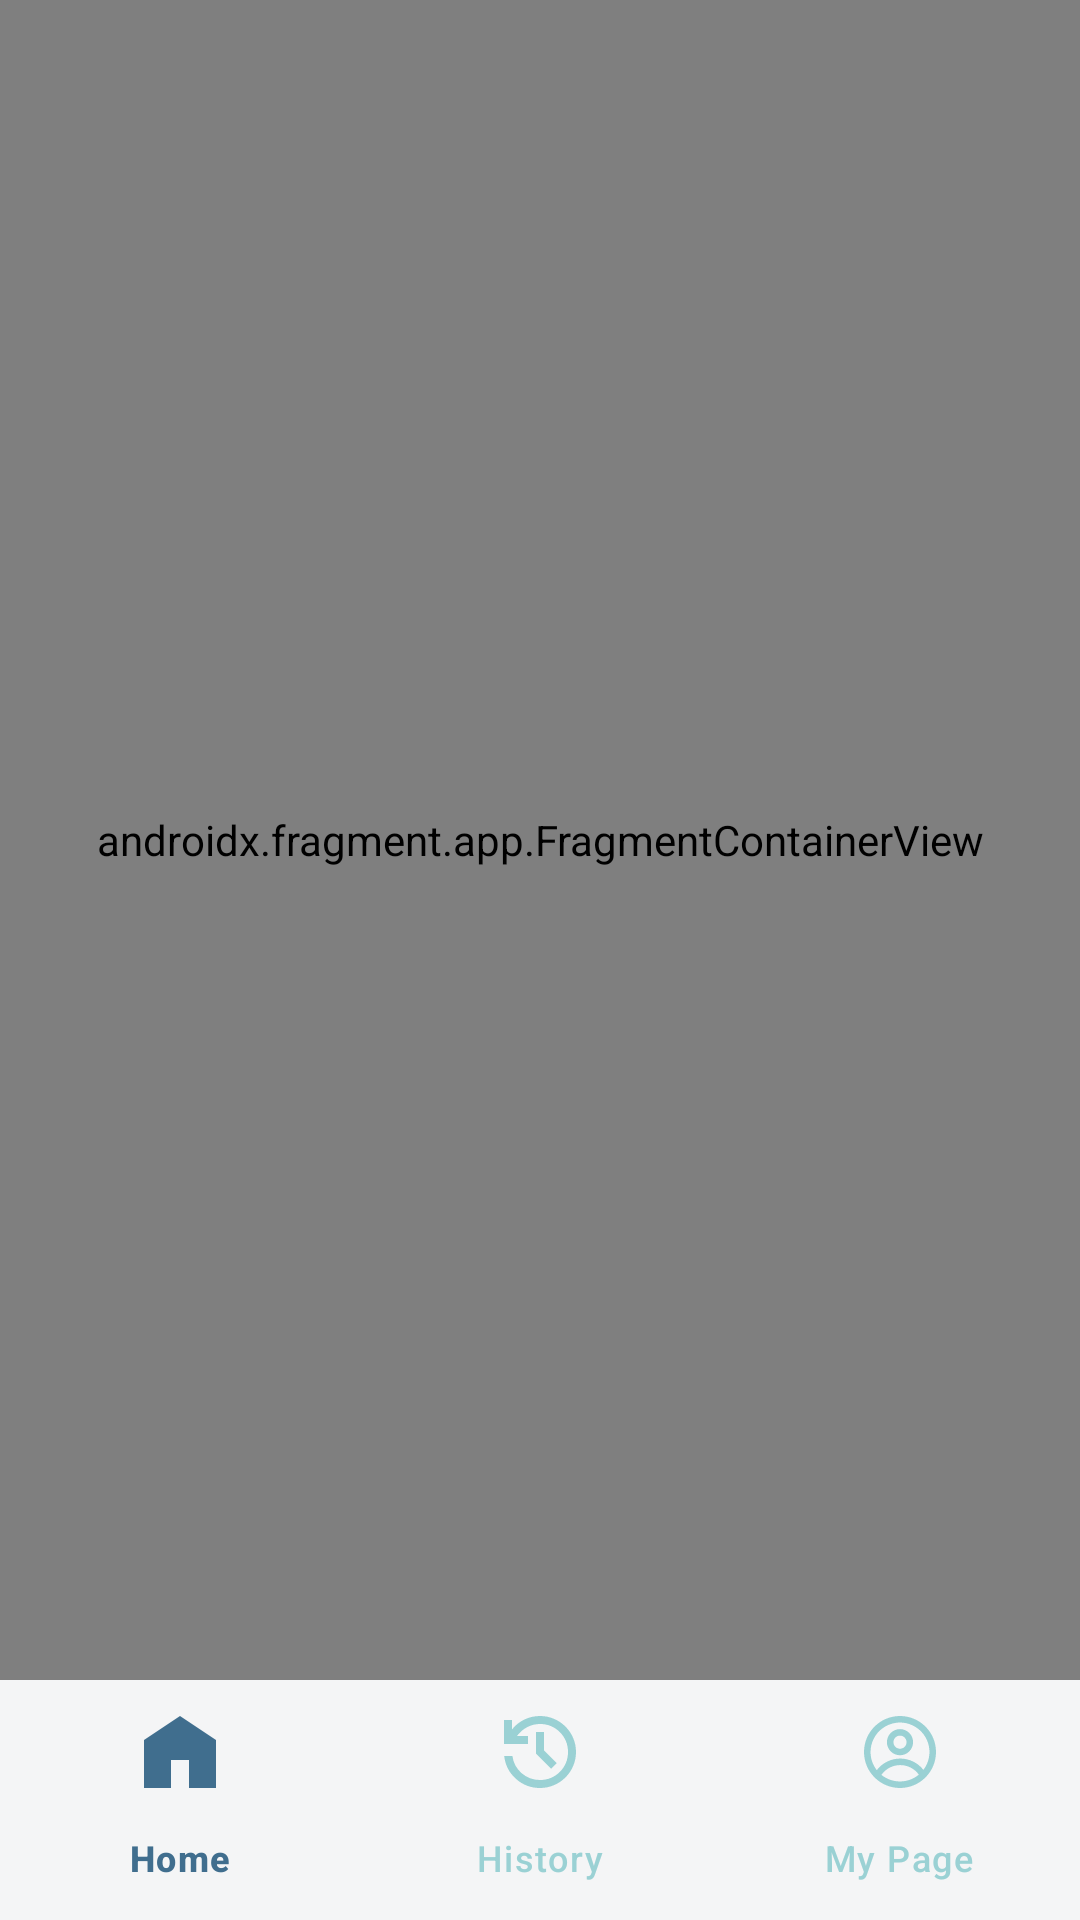

Write the Android layout XML for this screen, with the resource values it uses.
<!-- AndroidManifest.xml: application theme Theme.GYMBIBLE -->
<!-- res/layout/activity_main.xml -->
<?xml version="1.0" encoding="utf-8"?>
<layout xmlns:android="http://schemas.android.com/apk/res/android"
    xmlns:app="http://schemas.android.com/apk/res-auto"
    xmlns:tools="http://schemas.android.com/tools">

    <data>

    </data>

    <androidx.constraintlayout.widget.ConstraintLayout
        android:layout_width="match_parent"
        android:layout_height="match_parent"
        tools:context=".ui.MainActivity">

        <androidx.fragment.app.FragmentContainerView
            android:id="@+id/nav_host_fragment"
            android:name="androidx.navigation.fragment.NavHostFragment"
            android:layout_width="0dp"
            android:layout_height="0dp"
            app:defaultNavHost="true"
            app:layout_constraintBottom_toTopOf="@+id/bnv_nav_bar"
            app:layout_constraintEnd_toEndOf="parent"
            app:layout_constraintStart_toStartOf="parent"
            app:layout_constraintTop_toTopOf="parent"
            app:navGraph="@navigation/nav_graph" />

        <com.google.android.material.bottomnavigation.BottomNavigationView
            android:id="@+id/bnv_nav_bar"
            android:layout_width="0dp"
            android:layout_height="wrap_content"
            android:background="@color/dark7"
            app:itemIconTint="@drawable/menu_selector_style"
            app:itemTextColor="@drawable/menu_selector_style"
            app:layout_constraintBottom_toBottomOf="parent"
            app:layout_constraintEnd_toEndOf="parent"
            app:layout_constraintStart_toStartOf="parent"
            app:layout_constraintTop_toBottomOf="@+id/nav_host_fragment"
            app:menu="@menu/nav_bar" />

    </androidx.constraintlayout.widget.ConstraintLayout>
</layout>
<!-- resources referenced by this layout -->
<resources>
  <color name="dark7">#FFF4F5F6</color>
  <!-- drawable menu_selector_style (drawable) -->
  <?xml version="1.0" encoding="utf-8"?>
  <selector xmlns:android="http://schemas.android.com/apk/res/android">
      <item android:color="@color/primary3" android:state_checked="false"/>
      <item android:color="@color/primary6" android:state_checked="true"/>
  </selector>
  <style name="Theme.GYMBIBLE" parent="Base.Theme.GYMBIBLE" />
  <color name="primary3">#FF9AD1D4</color>
  <color name="primary6">#FF406E8E</color>
  <style name="Base.Theme.GYMBIBLE" parent="Theme.Material3.DayNight.NoActionBar">
          <item name="android:windowIsTranslucent">true</item>
      </style>
  
  
      //다크모드 대응
</resources>
